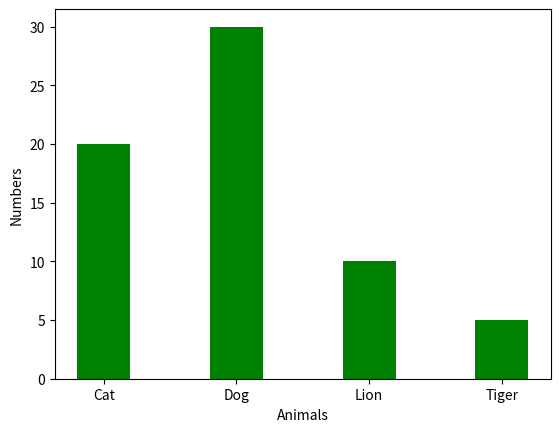

Write the Python code that produced this figure.
'''15.WAP to plot a properly labelled bar graph with pyplot'''
import matplotlib.pyplot as plt
pet=["Cat","Dog","Lion","Tiger"]
values=[20,30,10,5]

plt.bar(pet,values,color='green',width=0.4)
plt.xlabel("Animals")
plt.ylabel("Numbers")
plt.show()

